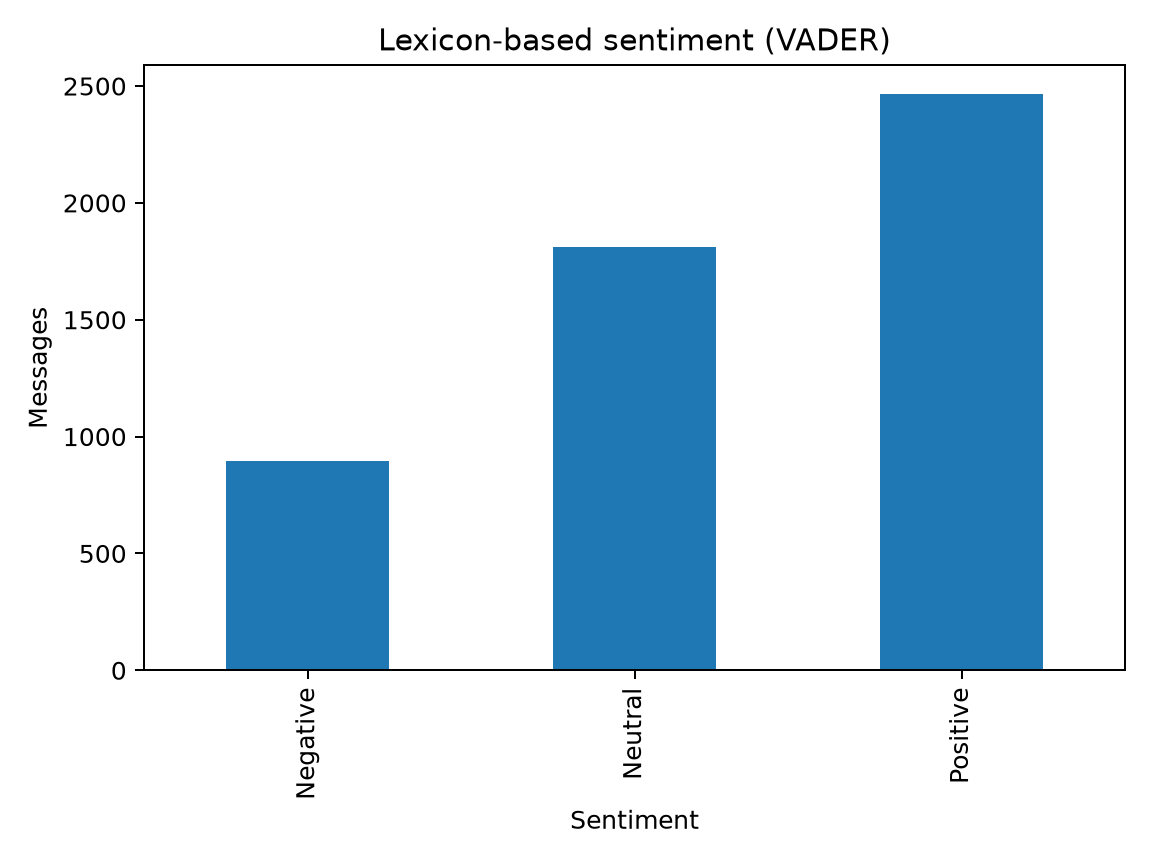

The file beside this chart, header and first rows:
sentiment_group, count
Negative, 896
Neutral, 1810
Positive, 2465
